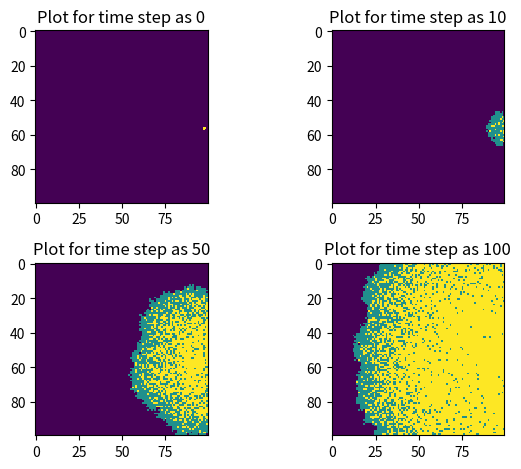

Write Python code to recreate this figure.
import numpy as np
import matplotlib.pyplot as plt
from matplotlib import cm

size = 100
beta = 0.3
gamma = 0.05
time_step  = 100
population = np.zeros((size,size))
outbreak = np.random.choice(range(size), 2)
population[outbreak[0], outbreak[1]] = 1

def neighbor(x, y, new_infection):
    for dx in [-1, 0, 1]:
        for dy in [-1, 0, 1]:                
            if dx == 0 and dy == 0:
                continue
            nx = x + dx
            ny = y + dy
            if 0 <= nx < size and 0 <= ny < size:
                if population[nx, ny] == 0:
                    infection_list = np.random.choice([0,1], 1, p = [1-beta, beta])
                    if infection_list == 1:
                        new_infection.append((nx, ny))

def recover(population):
    infected_ones = np.where(population == 1)
    infected_list = list(zip(infected_ones[0],infected_ones[1]))
    for x, y in infected_list:
        recovery_list = np.random.choice([0,1], 1, p = [1-gamma, gamma])
        if recovery_list == 1:
            population[x, y] = 2

def infect(x, y):
    population[x, y] = 1

for i in range(time_step +1):
    recover(population)
    infected_ones = np.where(population == 1)
    infected_list = list(zip(infected_ones[0],infected_ones[1]))
    new_infection =[]
    for x, y in infected_list:
        neighbor(x, y, new_infection)
    for x, y in new_infection:
        infect(x, y)
    
    print_times = [0, 10, 50, 100]
    if i in print_times:
        plt.subplot(2, 2, print_times.index(i) + 1)
        plt.imshow(population, cmap='viridis', interpolation='nearest')
        plt.title(f"Plot for time step as {i}")

plt.tight_layout()
plt.show()